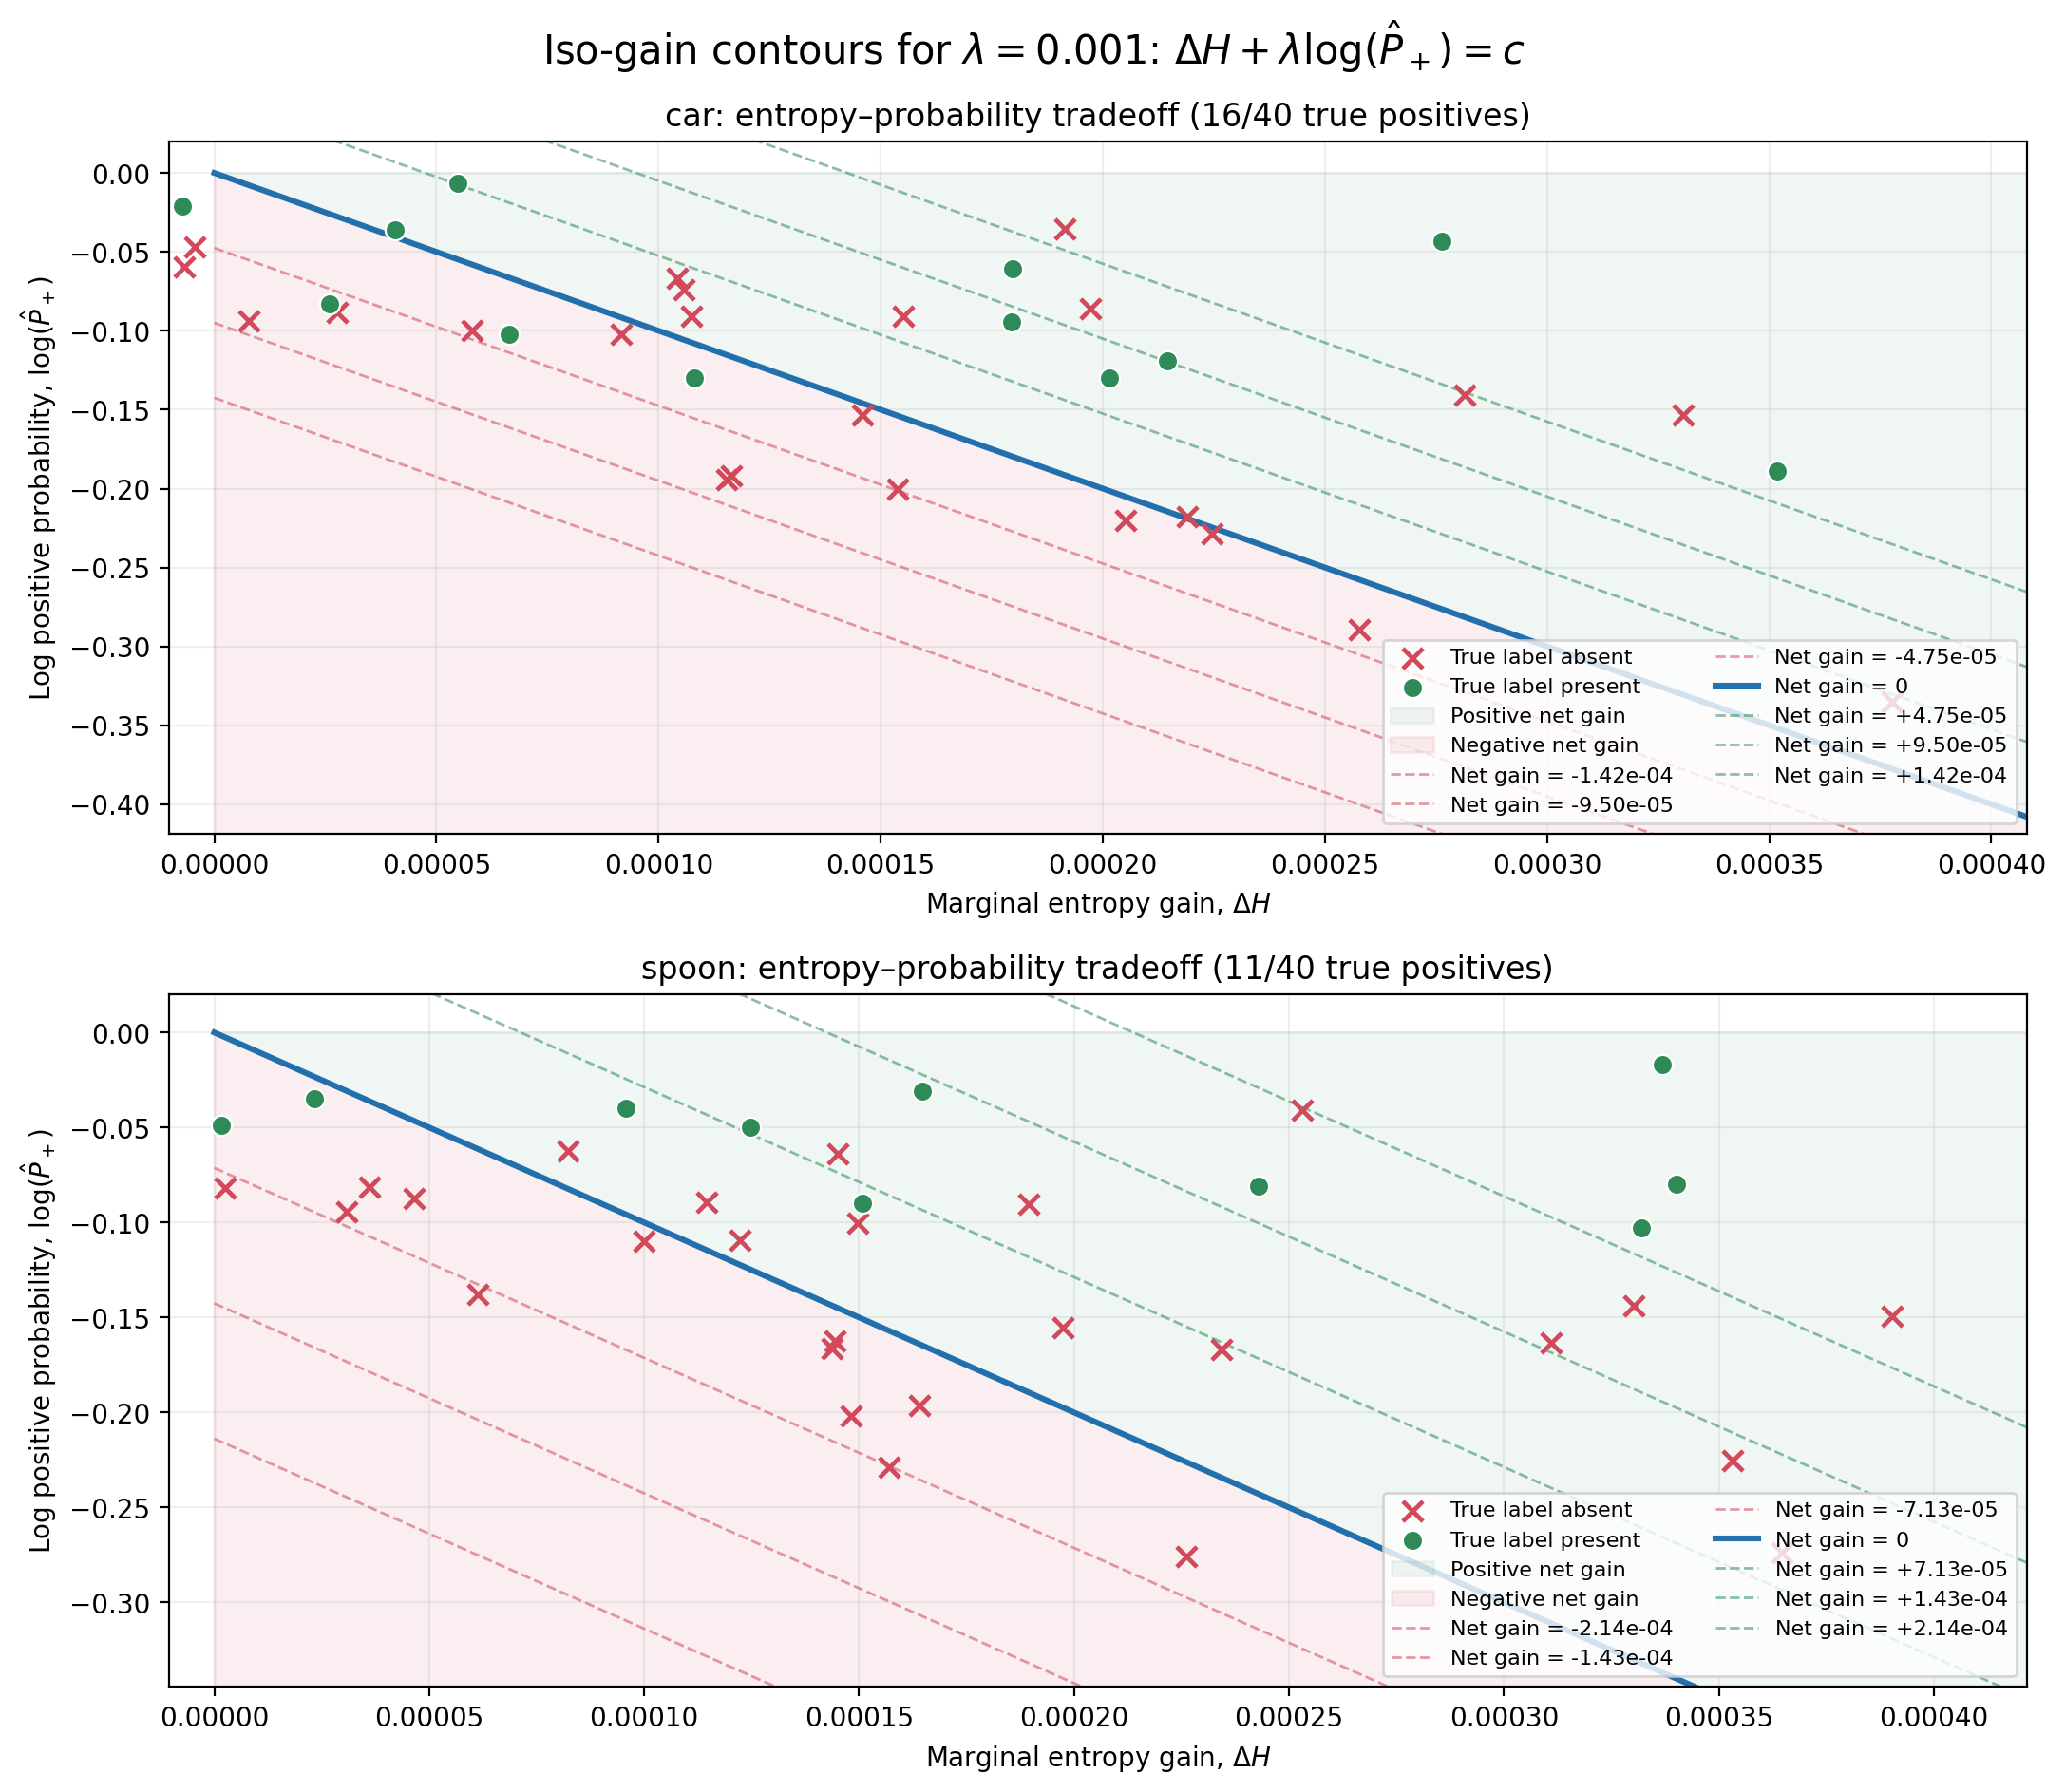

Data behind this chart, as committed beside it:
subset_label_id, subset_label_name, path, optimization_rank, kernel, reference_method, eigenvalue_method, stop_when_objective_decreases, objective, objective_gain, probability_lambda, base_von_neumann_entropy, von_neumann_entropy, von_neumann_entropy_gain, log_probability, log_probability_sum, positive_probability, subset_probability, best_predicted_subset_label_id, best_predicted_subset_label_name, best_predicted_subset_probability, actual_label_id, actual_label_name, all_label_names
2, car, C:\Users\maxbe\Downloads\coco\train2017\…, 1, rbf, kernel_herding, direct, False, 0.9294, 0.0002332, 0.001, 0.9291, 0.9294, 0.0002763, -0.04305, -0.04305, 0.9579, 0.9579, 2, car, 0.9579, 2, car, person|car|traffic light|clock
2, car, C:\Users\maxbe\Downloads\coco\train2017\…, 2, rbf, kernel_herding, direct, False, 0.9295, 0.0001772, 0.001, 0.9291, 0.9297, 0.0003305, -0.1533, -0.1963, 0.8579, 0.8579, 2, car, 0.8579, 4, airplane, airplane
2, car, C:\Users\maxbe\Downloads\coco\train2017\…, 3, rbf, kernel_herding, direct, False, 0.9297, 0.0001627, 0.001, 0.9291, 0.9301, 0.0003518, -0.1892, -0.3855, 0.8277, 0.8277, 2, car, 0.8277, 2, car, person|car|horse|umbrella|clock
2, car, C:\Users\maxbe\Downloads\coco\train2017\…, 4, rbf, kernel_herding, direct, False, 0.9298, 0.0001559, 0.001, 0.9291, 0.9303, 0.0001915, -0.03563, -0.4211, 0.965, 0.965, 2, car, 0.965, 7, truck, airplane|truck
2, car, C:\Users\maxbe\Downloads\coco\train2017\…, 5, rbf, kernel_herding, direct, False, 0.93, 0.000141, 0.001, 0.9291, 0.9305, 0.0002814, -0.1404, -0.5616, 0.869, 0.869, 2, car, 0.869, 20, elephant, elephant
2, car, C:\Users\maxbe\Downloads\coco\train2017\…, 6, rbf, kernel_herding, direct, False, 0.9301, 0.0001188, 0.001, 0.9291, 0.9307, 0.0001796, -0.06078, -0.6224, 0.941, 0.941, 2, car, 0.941, 2, car, car|truck|dog
2, car, C:\Users\maxbe\Downloads\coco\train2017\…, 7, rbf, kernel_herding, direct, False, 0.9302, 0.0001111, 0.001, 0.9291, 0.9309, 0.0001972, -0.08613, -0.7085, 0.9175, 0.9175, 2, car, 0.9175, 74, clock, clock
2, car, C:\Users\maxbe\Downloads\coco\train2017\…, 8, rbf, kernel_herding, direct, False, 0.9303, 9.572164591997724e-05, 0.001, 0.9291, 0.9311, 0.0002146, -0.1189, -0.8274, 0.8879, 0.8879, 2, car, 0.8879, 7, truck, person|car|truck|dog
2, car, C:\Users\maxbe\Downloads\coco\train2017\…, 9, rbf, kernel_herding, direct, False, 0.9304, 8.499272802120483e-05, 0.001, 0.9291, 0.9313, 0.0001795, -0.09455, -0.9219, 0.9098, 0.9098, 2, car, 0.9098, 4, airplane, person|car|airplane|horse|cow
2, car, C:\Users\maxbe\Downloads\coco\train2017\…, 10, rbf, kernel_herding, direct, False, 0.9305, 7.151067606903094e-05, 0.001, 0.9291, 0.9315, 0.0002014, -0.1299, -1.052, 0.8782, 0.8782, 2, car, 0.8782, 2, car, car|cat
2, car, C:\Users\maxbe\Downloads\coco\train2017\…, 11, rbf, kernel_herding, direct, False, 0.9305, 6.433789260018585e-05, 0.001, 0.9291, 0.9317, 0.0001552, -0.09083, -1.143, 0.9132, 0.9132, 2, car, 0.9132, 0, person, person|clock
2, car, C:\Users\maxbe\Downloads\coco\train2017\…, 12, rbf, kernel_herding, direct, False, 0.9306, 4.7904978128565645e-05, 0.001, 0.9291, 0.9317, 5.471480424190656e-05, -0.00681, -1.15, 0.9932, 0.9932, 2, car, 0.9932, 2, car, person|bicycle|car|chair|clock
2, car, C:\Users\maxbe\Downloads\coco\train2017\…, 13, rbf, kernel_herding, direct, False, 0.9306, 4.276284329052249e-05, 0.001, 0.9291, 0.9321, 0.0003778, -0.335, -1.485, 0.7153, 0.7153, 2, car, 0.7153, 14, bird, bird
2, car, C:\Users\maxbe\Downloads\coco\train2017\…, 14, rbf, kernel_herding, direct, False, 0.9307, 3.773807771179083e-05, 0.001, 0.9291, 0.9322, 0.0001042, -0.06644, -1.551, 0.9357, 0.9357, 2, car, 0.9357, 16, dog, person|bench|dog
2, car, C:\Users\maxbe\Downloads\coco\train2017\…, 15, rbf, kernel_herding, direct, False, 0.9307, 3.155041862923369e-05, 0.001, 0.9291, 0.9323, 0.0001058, -0.07423, -1.625, 0.9285, 0.9285, 2, car, 0.9285, 4, airplane, airplane|truck
2, car, C:\Users\maxbe\Downloads\coco\train2017\…, 16, rbf, kernel_herding, direct, False, 0.9307, 1.6345520988614304e-05, 0.001, 0.9291, 0.9324, 0.0001074, -0.09101, -1.716, 0.913, 0.913, 2, car, 0.913, 33, kite, person|kite
2, car, C:\Users\maxbe\Downloads\coco\train2017\…, 17, rbf, kernel_herding, direct, False, 0.9307, 4.594072737562627e-06, 0.001, 0.9291, 0.9325, 4.064390490388092e-05, -0.03605, -1.752, 0.9646, 0.9646, 2, car, 0.9646, 2, car, car|cat
2, car, C:\Users\maxbe\Downloads\coco\train2017\…, 18, rbf, kernel_herding, direct, False, 0.9307, 1.3195630046425322e-06, 0.001, 0.9291, 0.9327, 0.000219, -0.2177, -1.97, 0.8043, 0.8043, 2, car, 0.8043, 0, person, person|clock
2, car, C:\Users\maxbe\Downloads\coco\train2017\…, 19, rbf, kernel_herding, direct, False, 0.9307, -3.6801097471617088e-06, 0.001, 0.9291, 0.9329, 0.0002246, -0.2283, -2.198, 0.7959, 0.7959, 2, car, 0.7959, 4, airplane, airplane
2, car, C:\Users\maxbe\Downloads\coco\train2017\…, 20, rbf, kernel_herding, direct, False, 0.9307, -7.178874236069e-06, 0.001, 0.9291, 0.9331, 0.000146, -0.1532, -2.351, 0.858, 0.858, 2, car, 0.858, 19, cow, cow
2, car, C:\Users\maxbe\Downloads\coco\train2017\…, 21, rbf, kernel_herding, direct, False, 0.9307, -1.067702240642454e-05, 0.001, 0.9291, 0.9331, 9.150373908917152e-05, -0.1022, -2.454, 0.9029, 0.9029, 2, car, 0.9029, 4, airplane, airplane
2, car, C:\Users\maxbe\Downloads\coco\train2017\…, 22, rbf, kernel_herding, direct, False, 0.9307, -1.5381059629948624e-05, 0.001, 0.9291, 0.9334, 0.000205, -0.2204, -2.674, 0.8022, 0.8022, 2, car, 0.8022, 25, umbrella, person|umbrella
2, car, C:\Users\maxbe\Downloads\coco\train2017\…, 23, rbf, kernel_herding, direct, False, 0.9307, -2.2126886574658226e-05, 0.001, 0.9291, 0.9335, 0.000108, -0.1301, -2.804, 0.878, 0.878, 2, car, 0.878, 16, dog, person|car|dog|frisbee
2, car, C:\Users\maxbe\Downloads\coco\train2017\…, 24, rbf, kernel_herding, direct, False, 0.9306, -2.805509149494956e-05, 0.001, 0.9291, 0.9335, -7.1521944369212775e-06, -0.0209, -2.825, 0.9793, 0.9793, 2, car, 0.9793, 12, parking meter, person|car|parking meter
2, car, C:\Users\maxbe\Downloads\coco\train2017\…, 25, rbf, kernel_herding, direct, False, 0.9306, -3.175661208876246e-05, 0.001, 0.9291, 0.9337, 0.0002577, -0.2894, -3.114, 0.7487, 0.7487, 2, car, 0.7487, 0, person, person|bench|backpack|handbag|clock
2, car, C:\Users\maxbe\Downloads\coco\train2017\…, 26, rbf, kernel_herding, direct, False, 0.9306, -3.570764465599119e-05, 0.001, 0.9291, 0.9338, 6.62741558212776e-05, -0.102, -3.216, 0.903, 0.903, 2, car, 0.903, 16, dog, car|dog
2, car, C:\Users\maxbe\Downloads\coco\train2017\…, 27, rbf, kernel_herding, direct, False, 0.9305, -4.1594364233676906e-05, 0.001, 0.9291, 0.9338, 5.794581396978416e-05, -0.09954, -3.316, 0.9053, 0.9053, 2, car, 0.9053, 6, train, train|traffic light
2, car, C:\Users\maxbe\Downloads\coco\train2017\…, 28, rbf, kernel_herding, direct, False, 0.9305, -4.679202695778706e-05, 0.001, 0.9291, 0.934, 0.0001537, -0.2005, -3.517, 0.8183, 0.8183, 2, car, 0.8183, 4, airplane, airplane
2, car, C:\Users\maxbe\Downloads\coco\train2017\…, 29, rbf, kernel_herding, direct, False, 0.9304, -5.131613925146716e-05, 0.001, 0.9291, 0.934, -4.388635356122883e-06, -0.04693, -3.563, 0.9542, 0.9542, 2, car, 0.9542, 7, truck, person|truck
2, car, C:\Users\maxbe\Downloads\coco\train2017\…, 30, rbf, kernel_herding, direct, False, 0.9304, -5.4642001042215504e-05, 0.001, 0.9291, 0.9339, -4.558339150373403e-05, -0.009059, -3.573, 0.991, 0.991, 2, car, 0.991, 7, truck, car|truck
2, car, C:\Users\maxbe\Downloads\coco\train2017\…, 31, rbf, kernel_herding, direct, False, 0.9303, -5.693581956445204e-05, 0.001, 0.9291, 0.934, 2.598126005093349e-05, -0.08292, -3.655, 0.9204, 0.9204, 2, car, 0.9204, 1, bicycle, bicycle|car
2, car, C:\Users\maxbe\Downloads\coco\train2017\…, 32, rbf, kernel_herding, direct, False, 0.9302, -6.053702982056208e-05, 0.001, 0.9291, 0.934, 2.7691782446215285e-05, -0.08823, -3.744, 0.9156, 0.9156, 2, car, 0.9156, 74, clock, clock
2, car, C:\Users\maxbe\Downloads\coco\train2017\…, 33, rbf, kernel_herding, direct, False, 0.9302, -6.62360965951736e-05, 0.001, 0.9291, 0.934, -6.729751686807006e-06, -0.05951, -3.803, 0.9422, 0.9422, 2, car, 0.9422, 6, train, train|suitcase
2, car, C:\Users\maxbe\Downloads\coco\train2017\…, 34, rbf, kernel_herding, direct, False, 0.9301, -7.295018449560153e-05, 0.001, 0.9291, 0.934, -2.994959443325396e-05, -0.043, -3.846, 0.9579, 0.9579, 2, car, 0.9579, 4, airplane, person|airplane|truck
2, car, C:\Users\maxbe\Downloads\coco\train2017\…, 35, rbf, kernel_herding, direct, False, 0.93, -7.340815381673416e-05, 0.001, 0.9291, 0.9339, -5.213204290333007e-05, -0.02128, -3.867, 0.9789, 0.9789, 2, car, 0.9789, 7, truck, person|car|motorcycle|truck|dog|handbag
2, car, C:\Users\maxbe\Downloads\coco\train2017\…, 36, rbf, kernel_herding, direct, False, 0.93, -7.555626035571361e-05, 0.001, 0.9291, 0.934, 0.0001164, -0.1919, -4.059, 0.8253, 0.8253, 2, car, 0.8253, 0, person, person|fire hydrant
2, car, C:\Users\maxbe\Downloads\coco\train2017\…, 37, rbf, kernel_herding, direct, False, 0.9299, -7.891153445760413e-05, 0.001, 0.9291, 0.9341, 0.0001153, -0.1943, -4.254, 0.8234, 0.8234, 2, car, 0.8234, 23, giraffe, giraffe
2, car, C:\Users\maxbe\Downloads\coco\train2017\…, 38, rbf, kernel_herding, direct, False, 0.9298, -8.28478498918761e-05, 0.001, 0.9291, 0.9341, -3.4881131558472944e-05, -0.04797, -4.302, 0.9532, 0.9532, 2, car, 0.9532, 3, motorcycle, person|car|motorcycle|truck
2, car, C:\Users\maxbe\Downloads\coco\train2017\…, 39, rbf, kernel_herding, direct, False, 0.9297, -8.585904874236494e-05, 0.001, 0.9291, 0.9341, 7.811943632751728e-06, -0.09367, -4.395, 0.9106, 0.9106, 2, car, 0.9106, 4, airplane, airplane|bus|truck
2, car, C:\Users\maxbe\Downloads\coco\train2017\…, 40, rbf, kernel_herding, direct, False, 0.9296, -8.781886381814541e-05, 0.001, 0.9291, 0.9341, -3.599894229922018e-05, -0.05182, -4.447, 0.9495, 0.9495, 2, car, 0.9495, 7, truck, car|truck
44, spoon, C:\Users\maxbe\Downloads\coco\train2017\…, 1, rbf, kernel_herding, direct, False, 0.8982, 0.0003197, 0.001, 0.8979, 0.8982, 0.0003368, -0.01709, -0.01709, 0.9831, 0.9831, 44, spoon, 0.9831, 69, oven, spoon|bowl|carrot|oven
44, spoon, C:\Users\maxbe\Downloads\coco\train2017\…, 2, rbf, kernel_herding, direct, False, 0.8984, 0.0002605, 0.001, 0.8979, 0.8985, 0.0003401, -0.07962, -0.09671, 0.9235, 0.9235, 44, spoon, 0.9235, 45, bowl, spoon|bowl|banana|apple
44, spoon, C:\Users\maxbe\Downloads\coco\train2017\…, 3, rbf, kernel_herding, direct, False, 0.8987, 0.0002413, 0.001, 0.8979, 0.8989, 0.0003904, -0.1491, -0.2458, 0.8615, 0.8615, 44, spoon, 0.8615, 69, oven, oven|vase
44, spoon, C:\Users\maxbe\Downloads\coco\train2017\…, 4, rbf, kernel_herding, direct, False, 0.8989, 0.0002293, 0.001, 0.8979, 0.8993, 0.0003319, -0.1027, -0.3485, 0.9024, 0.9024, 44, spoon, 0.9024, 45, bowl, spoon|bowl|carrot
44, spoon, C:\Users\maxbe\Downloads\coco\train2017\…, 5, rbf, kernel_herding, direct, False, 0.8991, 0.0002121, 0.001, 0.8979, 0.8995, 0.0002531, -0.04105, -0.3896, 0.9598, 0.9598, 44, spoon, 0.9598, 55, cake, fork|cake
44, spoon, C:\Users\maxbe\Downloads\coco\train2017\…, 6, rbf, kernel_herding, direct, False, 0.8993, 0.0001862, 0.001, 0.8979, 0.8998, 0.0003302, -0.144, -0.5336, 0.8659, 0.8659, 44, spoon, 0.8659, 45, bowl, bowl
44, spoon, C:\Users\maxbe\Downloads\coco\train2017\…, 7, rbf, kernel_herding, direct, False, 0.8995, 0.0001617, 0.001, 0.8979, 0.9001, 0.0002428, -0.08109, -0.6146, 0.9221, 0.9221, 44, spoon, 0.9221, 41, cup, cup|fork|knife|spoon|apple
44, spoon, C:\Users\maxbe\Downloads\coco\train2017\…, 8, rbf, kernel_herding, direct, False, 0.8996, 0.0001475, 0.001, 0.8979, 0.9004, 0.000311, -0.1635, -0.7781, 0.8492, 0.8492, 44, spoon, 0.8492, 54, donut, donut
44, spoon, C:\Users\maxbe\Downloads\coco\train2017\…, 9, rbf, kernel_herding, direct, False, 0.8998, 0.0001339, 0.001, 0.8979, 0.9006, 0.0001646, -0.03075, -0.8089, 0.9697, 0.9697, 44, spoon, 0.9697, 60, dining table, cup|fork|knife|spoon|bowl|dining table
44, spoon, C:\Users\maxbe\Downloads\coco\train2017\…, 10, rbf, kernel_herding, direct, False, 0.8999, 0.0001279, 0.001, 0.8979, 0.9009, 0.0003531, -0.2252, -1.034, 0.7984, 0.7984, 44, spoon, 0.7984, 63, laptop, sports ball|laptop|mouse
44, spoon, C:\Users\maxbe\Downloads\coco\train2017\…, 11, rbf, kernel_herding, direct, False, 0.9, 9.917206556286916e-05, 0.001, 0.8979, 0.9011, 0.0001895, -0.09037, -1.124, 0.9136, 0.9136, 44, spoon, 0.9136, 71, sink, bird|bottle|cup|potted plant|sink|vase
44, spoon, C:\Users\maxbe\Downloads\coco\train2017\…, 12, rbf, kernel_herding, direct, False, 0.9001, 9.103722120695767e-05, 0.001, 0.8979, 0.9015, 0.0003648, -0.2737, -1.398, 0.7605, 0.7605, 44, spoon, 0.7605, 72, refrigerator, refrigerator
44, spoon, C:\Users\maxbe\Downloads\coco\train2017\…, 13, rbf, kernel_herding, direct, False, 0.9002, 8.120349348095246e-05, 0.001, 0.8979, 0.9016, 0.000145, -0.06375, -1.462, 0.9382, 0.9382, 44, spoon, 0.9382, 46, banana, banana|sandwich
44, spoon, C:\Users\maxbe\Downloads\coco\train2017\…, 14, rbf, kernel_herding, direct, False, 0.9002, 7.506707465254614e-05, 0.001, 0.8979, 0.9017, 0.0001248, -0.04968, -1.512, 0.9515, 0.9515, 44, spoon, 0.9515, 45, bowl, spoon|bowl|broccoli
44, spoon, C:\Users\maxbe\Downloads\coco\train2017\…, 15, rbf, kernel_herding, direct, False, 0.9003, 6.757689802927569e-05, 0.001, 0.8979, 0.902, 0.0002344, -0.1668, -1.678, 0.8464, 0.8464, 44, spoon, 0.8464, 54, donut, person|donut
44, spoon, C:\Users\maxbe\Downloads\coco\train2017\…, 16, rbf, kernel_herding, direct, False, 0.9004, 6.091243050454498e-05, 0.001, 0.8979, 0.9021, 0.0001508, -0.08987, -1.768, 0.914, 0.914, 44, spoon, 0.914, 56, chair, person|cup|spoon|bowl|chair|dining table…
44, spoon, C:\Users\maxbe\Downloads\coco\train2017\…, 17, rbf, kernel_herding, direct, False, 0.9004, 5.6023819844153167e-05, 0.001, 0.8979, 0.9022, 9.572043804229048e-05, -0.0397, -1.808, 0.9611, 0.9611, 44, spoon, 0.9611, 45, bowl, spoon|bowl|broccoli|carrot
44, spoon, C:\Users\maxbe\Downloads\coco\train2017\…, 18, rbf, kernel_herding, direct, False, 0.9005, 4.959297856554912e-05, 0.001, 0.8979, 0.9024, 0.0001497, -0.1002, -1.908, 0.9047, 0.9047, 44, spoon, 0.9047, 60, dining table, fork|knife|pizza|dining table
44, spoon, C:\Users\maxbe\Downloads\coco\train2017\…, 19, rbf, kernel_herding, direct, False, 0.9005, 4.192453057294543e-05, 0.001, 0.8979, 0.9026, 0.0001975, -0.1556, -2.064, 0.8559, 0.8559, 44, spoon, 0.8559, 60, dining table, cup|banana|dining table
44, spoon, C:\Users\maxbe\Downloads\coco\train2017\…, 20, rbf, kernel_herding, direct, False, 0.9005, 2.489185717780007e-05, 0.001, 0.8979, 0.9027, 0.0001145, -0.08958, -2.153, 0.9143, 0.9143, 44, spoon, 0.9143, 60, dining table, person|bottle|wine glass|knife|dining ta…
... 20 more rows
